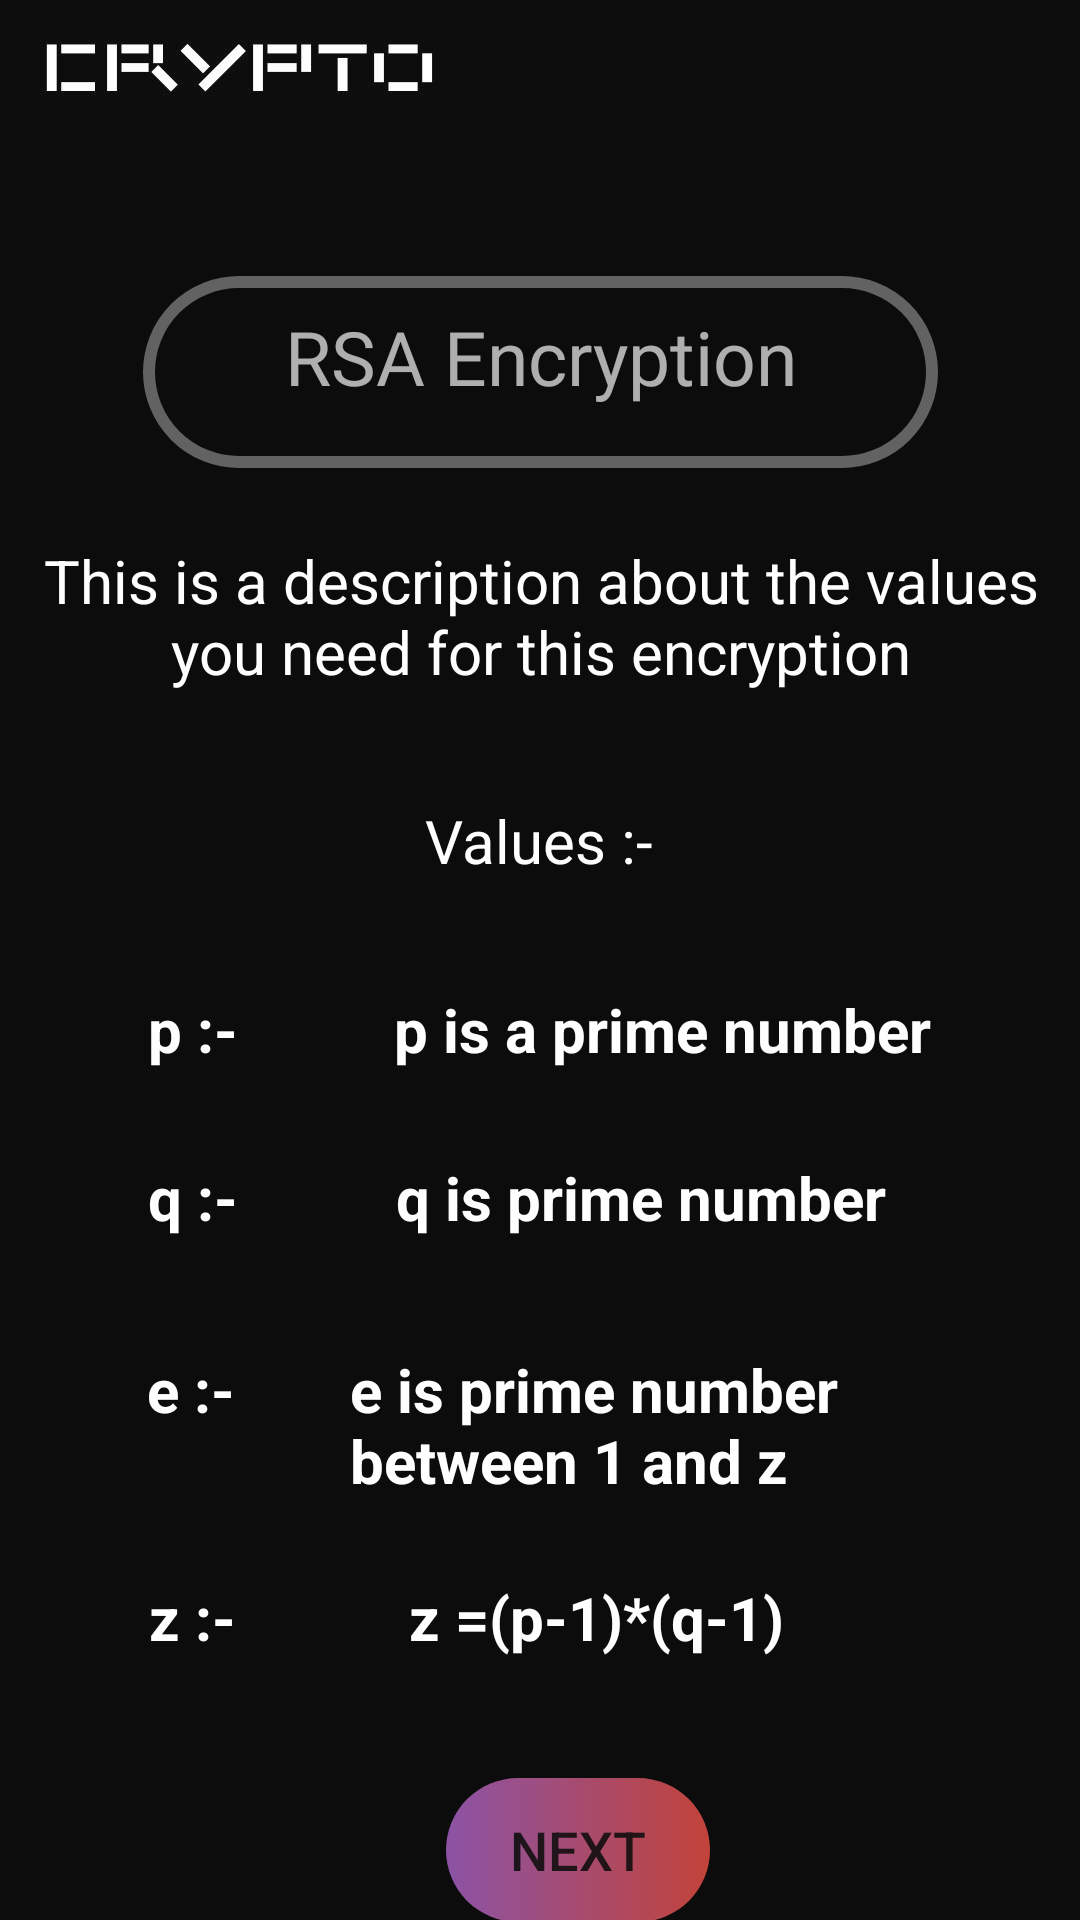

The Android layout XML behind this screen, and the referenced resources:
<!-- AndroidManifest.xml: application theme Theme.Encyption_App -->
<!-- res/layout/activity_rsadescription.xml -->
<?xml version="1.0" encoding="utf-8"?>
<androidx.constraintlayout.widget.ConstraintLayout xmlns:android="http://schemas.android.com/apk/res/android"
    xmlns:app="http://schemas.android.com/apk/res-auto"
    xmlns:tools="http://schemas.android.com/tools"
    android:layout_width="match_parent"
    android:layout_height="match_parent"
    android:background="@drawable/home_background"
    android:alpha="0.95"

    tools:context=".RSADescription">
    <TextView
        android:id="@+id/easyTextView"
        android:layout_width="265dp"
        android:layout_height="64dp"
        android:layout_marginTop="92dp"
        android:background="@drawable/border"
        android:fontFamily="@font/hepta_slab_light"
        android:text="@string/rsa"
        android:textAlignment="center"
        android:textColor="#ABFFFFFF"
        android:textSize="25sp"
        app:layout_constraintEnd_toEndOf="parent"
        app:layout_constraintStart_toStartOf="parent"
        app:layout_constraintTop_toTopOf="parent" />

    <TextView
        android:id="@+id/enterTextView"
        android:layout_width="wrap_content"
        android:layout_height="wrap_content"
        android:layout_marginTop="24dp"
        android:text="@string/rsaDesc"
        android:textAlignment="center"
        android:textColor="#FFFFFF"
        android:textSize="20sp"
        app:layout_constraintEnd_toEndOf="@+id/easyTextView"
        app:layout_constraintStart_toStartOf="@+id/easyTextView"
        app:layout_constraintTop_toBottomOf="@+id/easyTextView" />

    <TextView
        android:id="@+id/primeDesc1"
        android:layout_width="wrap_content"
        android:layout_height="wrap_content"
        android:layout_marginTop="36dp"
        android:text="@string/values"
        android:textAlignment="center"
        android:textColor="#FFFFFF"
        android:textSize="20sp"
        app:layout_constraintEnd_toEndOf="parent"
        app:layout_constraintHorizontal_bias="0.498"
        app:layout_constraintStart_toStartOf="parent"
        app:layout_constraintTop_toBottomOf="@+id/enterTextView" />

    <TextView
        android:id="@+id/textView2"
        android:layout_width="wrap_content"
        android:layout_height="wrap_content"
        android:layout_marginTop="36dp"
        android:text="@string/p"
        android:textAlignment="center"
        android:textColor="#FFFFFF"
        android:textSize="20sp"
        android:textStyle="bold"
        app:layout_constraintEnd_toEndOf="parent"
        app:layout_constraintHorizontal_bias="0.149"
        app:layout_constraintStart_toStartOf="parent"
        app:layout_constraintTop_toBottomOf="@+id/primeDesc1" />

    <TextView
        android:id="@+id/textView3"
        android:layout_width="wrap_content"
        android:layout_height="wrap_content"
        android:layout_marginTop="92dp"
        android:text="@string/q"
        android:textAlignment="center"
        android:textColor="#FFFFFF"
        android:textSize="20sp"
        android:textStyle="bold"
        app:layout_constraintEnd_toEndOf="parent"
        app:layout_constraintHorizontal_bias="0.149"
        app:layout_constraintStart_toStartOf="parent"
        app:layout_constraintTop_toBottomOf="@+id/primeDesc1" />

    <TextView
        android:id="@+id/textView5"
        android:layout_width="wrap_content"
        android:layout_height="wrap_content"
        android:layout_marginTop="232dp"
        android:text="@string/z"
        android:textAlignment="center"
        android:textColor="#FFFFFF"
        android:textSize="20sp"
        android:textStyle="bold"
        app:layout_constraintEnd_toEndOf="parent"
        app:layout_constraintHorizontal_bias="0.15"
        app:layout_constraintStart_toStartOf="parent"
        app:layout_constraintTop_toBottomOf="@+id/primeDesc1" />

    <TextView
        android:id="@+id/textView6"
        android:layout_width="wrap_content"
        android:layout_height="wrap_content"
        android:layout_marginTop="156dp"
        android:text="@string/e"
        android:textAlignment="center"
        android:textColor="#FFFFFF"
        android:textSize="20sp"
        android:textStyle="bold"
        app:layout_constraintEnd_toEndOf="parent"
        app:layout_constraintHorizontal_bias="0.148"
        app:layout_constraintStart_toStartOf="parent"
        app:layout_constraintTop_toBottomOf="@+id/primeDesc1" />

    <TextView
        android:layout_width="wrap_content"
        android:layout_height="wrap_content"
        android:layout_marginTop="36dp"
        android:text="@string/pDesc"
        android:textAlignment="center"
        android:textColor="#FFFFFF"
        android:textSize="20sp"
        android:textStyle="bold"
        app:layout_constraintEnd_toEndOf="parent"
        app:layout_constraintHorizontal_bias="0.51"
        app:layout_constraintStart_toEndOf="@+id/textView2"
        app:layout_constraintTop_toBottomOf="@+id/primeDesc1" />

    <TextView
        android:id="@+id/textView8"
        android:layout_width="wrap_content"
        android:layout_height="wrap_content"
        android:layout_marginTop="92dp"
        android:text="@string/qDesc"
        android:textAlignment="center"
        android:textColor="#FFFFFF"
        android:textSize="20sp"
        android:textStyle="bold"
        app:layout_constraintEnd_toEndOf="parent"
        app:layout_constraintHorizontal_bias="0.448"
        app:layout_constraintStart_toEndOf="@+id/textView3"
        app:layout_constraintTop_toBottomOf="@+id/primeDesc1" />

    <TextView
        android:id="@+id/textView10"
        android:layout_width="wrap_content"
        android:layout_height="wrap_content"
        android:layout_marginTop="232dp"
        android:text="@string/zDesc"
        android:textAlignment="center"
        android:textColor="#FFFFFF"
        android:textSize="20sp"

        android:textStyle="bold"
        app:layout_constraintEnd_toEndOf="parent"
        app:layout_constraintHorizontal_bias="0.368"
        app:layout_constraintStart_toEndOf="@+id/textView5"
        app:layout_constraintTop_toBottomOf="@+id/primeDesc1" />

    <TextView
        android:id="@+id/textView11"
        android:layout_width="235dp"
        android:layout_height="48dp"
        android:layout_marginTop="156dp"
        android:text="@string/eDesc"
        android:textColor="#FFFFFF"
        android:textSize="20sp"

        android:textStyle="bold"
        app:layout_constraintEnd_toEndOf="parent"
        app:layout_constraintHorizontal_bias="0.822"
        app:layout_constraintStart_toEndOf="@+id/textView6"
        app:layout_constraintTop_toBottomOf="@+id/primeDesc1" />

    <Button
        android:id="@+id/next"
        android:layout_width="wrap_content"
        android:layout_height="wrap_content"
        android:layout_marginTop="40dp"
        android:background="@drawable/encrypt_button"
        android:onClick="openHard"
        android:text="@string/next"
        android:textSize="18sp"
        app:layout_constraintEnd_toEndOf="parent"
        app:layout_constraintHorizontal_bias="0.547"
        app:layout_constraintStart_toStartOf="parent"
        app:layout_constraintTop_toBottomOf="@+id/textView10" />

</androidx.constraintlayout.widget.ConstraintLayout>
<!-- resources referenced by this layout -->
<resources>
  <!-- drawable border (drawable) -->
  <?xml version="1.0" encoding="utf-8"?>
  <shape xmlns:android="http://schemas.android.com/apk/res/android"
      android:shape="rectangle" >
  
  
  
      <stroke
          android:width="4dp"
          android:color="#5A5A5A"/>
      <corners
          android:radius="30dp"/>
      <padding
          android:top="10dp"/>
  </shape>
  <!-- drawable encrypt_button (drawable) -->
  <?xml version="1.0" encoding="utf-8"?>
  <selector xmlns:android="http://schemas.android.com/apk/res/android">
      <item android:state_focused="true" android:state_pressed="false" android:drawable="@drawable/hover_encrypt" />
      <item android:state_focused="true" android:state_pressed="true" android:drawable="@drawable/button_gradient" />
      <item android:state_focused="false" android:state_pressed="true" android:drawable="@drawable/button_gradient" />
      <item android:drawable="@drawable/hover_encrypt" />
  </selector>
  <!-- drawable home_background: jpg bitmap (drawable, 39492 bytes) -->
  <string name="e">e :-</string>
  <string name="eDesc">e is prime number between 1 and z</string>
  <string name="next">Next</string>
  <string name="p">p :-</string>
  <string name="pDesc">p is a prime number</string>
  <string name="q">q :-</string>
  <string name="qDesc">q is prime number</string>
  <string name="rsa">RSA Encryption</string>
  <string name="rsaDesc">This is a description about the values you need for this encryption</string>
  <string name="values">Values :-</string>
  <string name="z">z :-</string>
  <string name="zDesc">z =(p-1)*(q-1)</string>
  <style name="Theme.Encyption_App" parent="Base.Theme.Encyption_App" />
  <!-- drawable hover_encrypt (drawable) -->
  <?xml version="1.0" encoding="utf-8"?>
  <selector xmlns:android="http://schemas.android.com/apk/res/android">
      <item>
          <shape xmlns:android="http://schemas.android.com/apk/res/android" android:shape="rectangle">
              <corners android:radius="35dp"></corners>
              <gradient  android:startColor="#864BA2"  android:endColor="#BF3A30"
                  />
          </shape>
      </item>
  </selector>
  <!-- drawable button_gradient (drawable) -->
  <?xml version="1.0" encoding="utf-8"?>
  <selector xmlns:android="http://schemas.android.com/apk/res/android">
      <item>
          <shape xmlns:android="http://schemas.android.com/apk/res/android" android:shape="rectangle">
              <corners android:radius="35dp"></corners>
              <gradient  android:startColor="#FFFFFF"  android:endColor="#000000"
                  />
          </shape>
      </item>
  </selector>
  <style name="Base.Theme.Encyption_App" parent="Theme.AppCompat.Light.NoActionBar">
          
  
  
      </style>
</resources>
